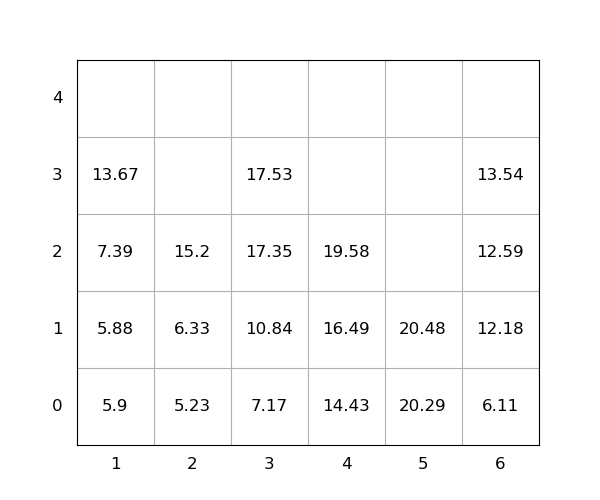

Source data for this figure (header and first rows):
idx, loc_x, loc_y, loc_z, weight, group, score, seq, reloc, size(ft)
1, 6, 0, 0, 6.11, 0, 6.11, 0, 0, 20
2, 6, 0, 1, 12.18, 0, 12.18, 0, 0, 20
3, 4, 0, 0, 14.43, 0, 14.43, 0, 0, 20
4, 6, 0, 2, 12.59, 0, 12.59, 0, 0, 20
5, 3, 0, 0, 7.17, 0, 7.17, 0, 0, 20
6, 3, 0, 1, 10.84, 0, 10.84, 1, 0, 20
7, 1, 0, 0, 5.9, 0, 5.9, 2, 0, 20
8, 5, 0, 0, 20.29, 0, 20.29, 3, 0, 20
9, 5, 0, 1, 20.48, 0, 20.48, 4, 0, 20
10, 4, 0, 1, 16.49, 0, 16.49, 5, 0, 20
11, 1, 0, 1, 5.88, 0, 5.88, 6, 0, 20
12, 2, 0, 0, 5.23, 0, 5.23, 7, 0, 20
13, 3, 0, 2, 17.35, 0, 17.35, 8, 0, 20
14, 1, 0, 2, 7.39, 0, 7.39, 9, 0, 20
15, 1, 0, 3, 13.67, 0, 13.67, 10, 0, 20
16, 3, 0, 3, 17.53, 0, 17.53, 11, 0, 20
17, 4, 0, 2, 19.58, 0, 19.58, 12, 0, 20
18, 6, 0, 3, 13.54, 0, 13.54, 13, 0, 20
19, 2, 0, 1, 6.33, 0, 6.33, 14, 0, 20
20, 2, 0, 2, 15.2, 0, 15.2, 15, 0, 20
